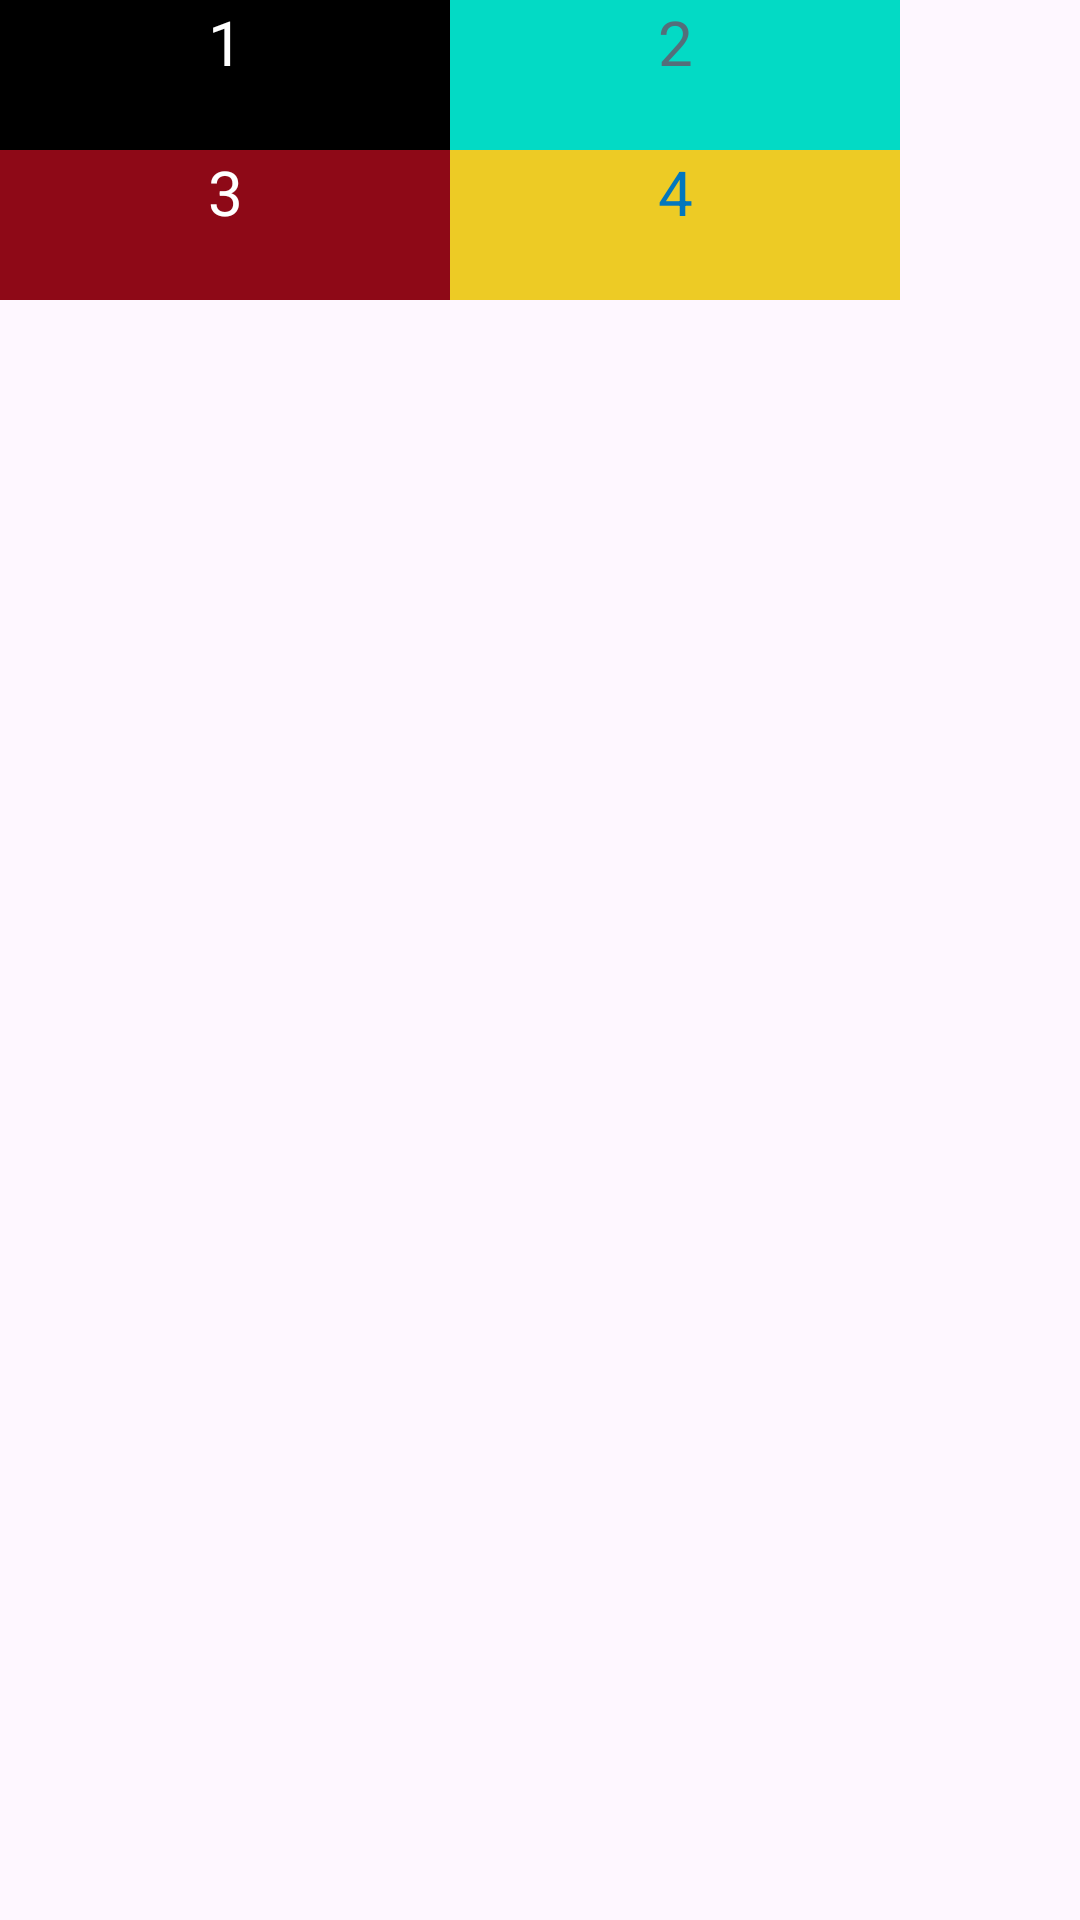

Write the Android layout XML for this screen, with the resource values it uses.
<!-- AndroidManifest.xml: application theme AppTheme1 -->
<!-- res/layout/activity_exercise3_layout5.xml -->
<?xml version="1.0" encoding="utf-8"?>
<RelativeLayout
    android:layout_marginTop="70dp"
    xmlns:android="http://schemas.android.com/apk/res/android"
    android:layout_width="match_parent"
    android:layout_height="match_parent">
    <TextView
        android:id="@+id/hop1"
        android:layout_width="150dp"
        android:layout_height="50dp"
        android:text="1"
        android:textColor="#fff"
        android:textSize="10pt"
        android:textAlignment="center"
        android:background="@color/black" />

    <TextView
        android:id="@+id/hop2"
        android:layout_width="150dp"
        android:layout_height="50dp"
        android:layout_toRightOf="@+id/hop1"
        android:background="@color/teal_200"
        android:text="2"
        android:textAlignment="center"
        android:textColor="#546E7A"
        android:textSize="10pt" />
    <TextView
        android:id="@+id/hop3"
        android:layout_width="150dp"
        android:layout_height="50dp"
        android:text="3"
        android:textColor="#fff"
        android:background="#8e0917"
        android:textSize="10pt"
        android:textAlignment="center"
        android:layout_below="@+id/hop1"/>

    <TextView
        android:id="@+id/hop4"
        android:layout_width="150dp"
        android:layout_height="50dp"
        android:layout_below="@+id/hop2"
        android:layout_toRightOf="@+id/hop3"
        android:background="#edcb25"
        android:text="4"
        android:textAlignment="center"
        android:textColor="#0277BD"
        android:textSize="10pt" />
</RelativeLayout>
<!-- resources referenced by this layout -->
<resources>
  <color name="black">#FF000000</color>
  <color name="teal_200">#FF03DAC5</color>
  <style name="AppTheme1" parent="Base.Theme.AppCompat.Light.DarkActionBar">
          
          <item name="colorPrimary">@color/colorPrimary</item>
          
          <item name="colorPrimaryDark">@color/colorPrimaryDark</item>
          
          <item name="colorAccent">@color/colorAccent</item>
      </style>
  <color name="colorPrimary">#008577</color>
  <color name="colorPrimaryDark">#00574B</color>
  <color name="colorAccent">#D81B60</color>
</resources>
